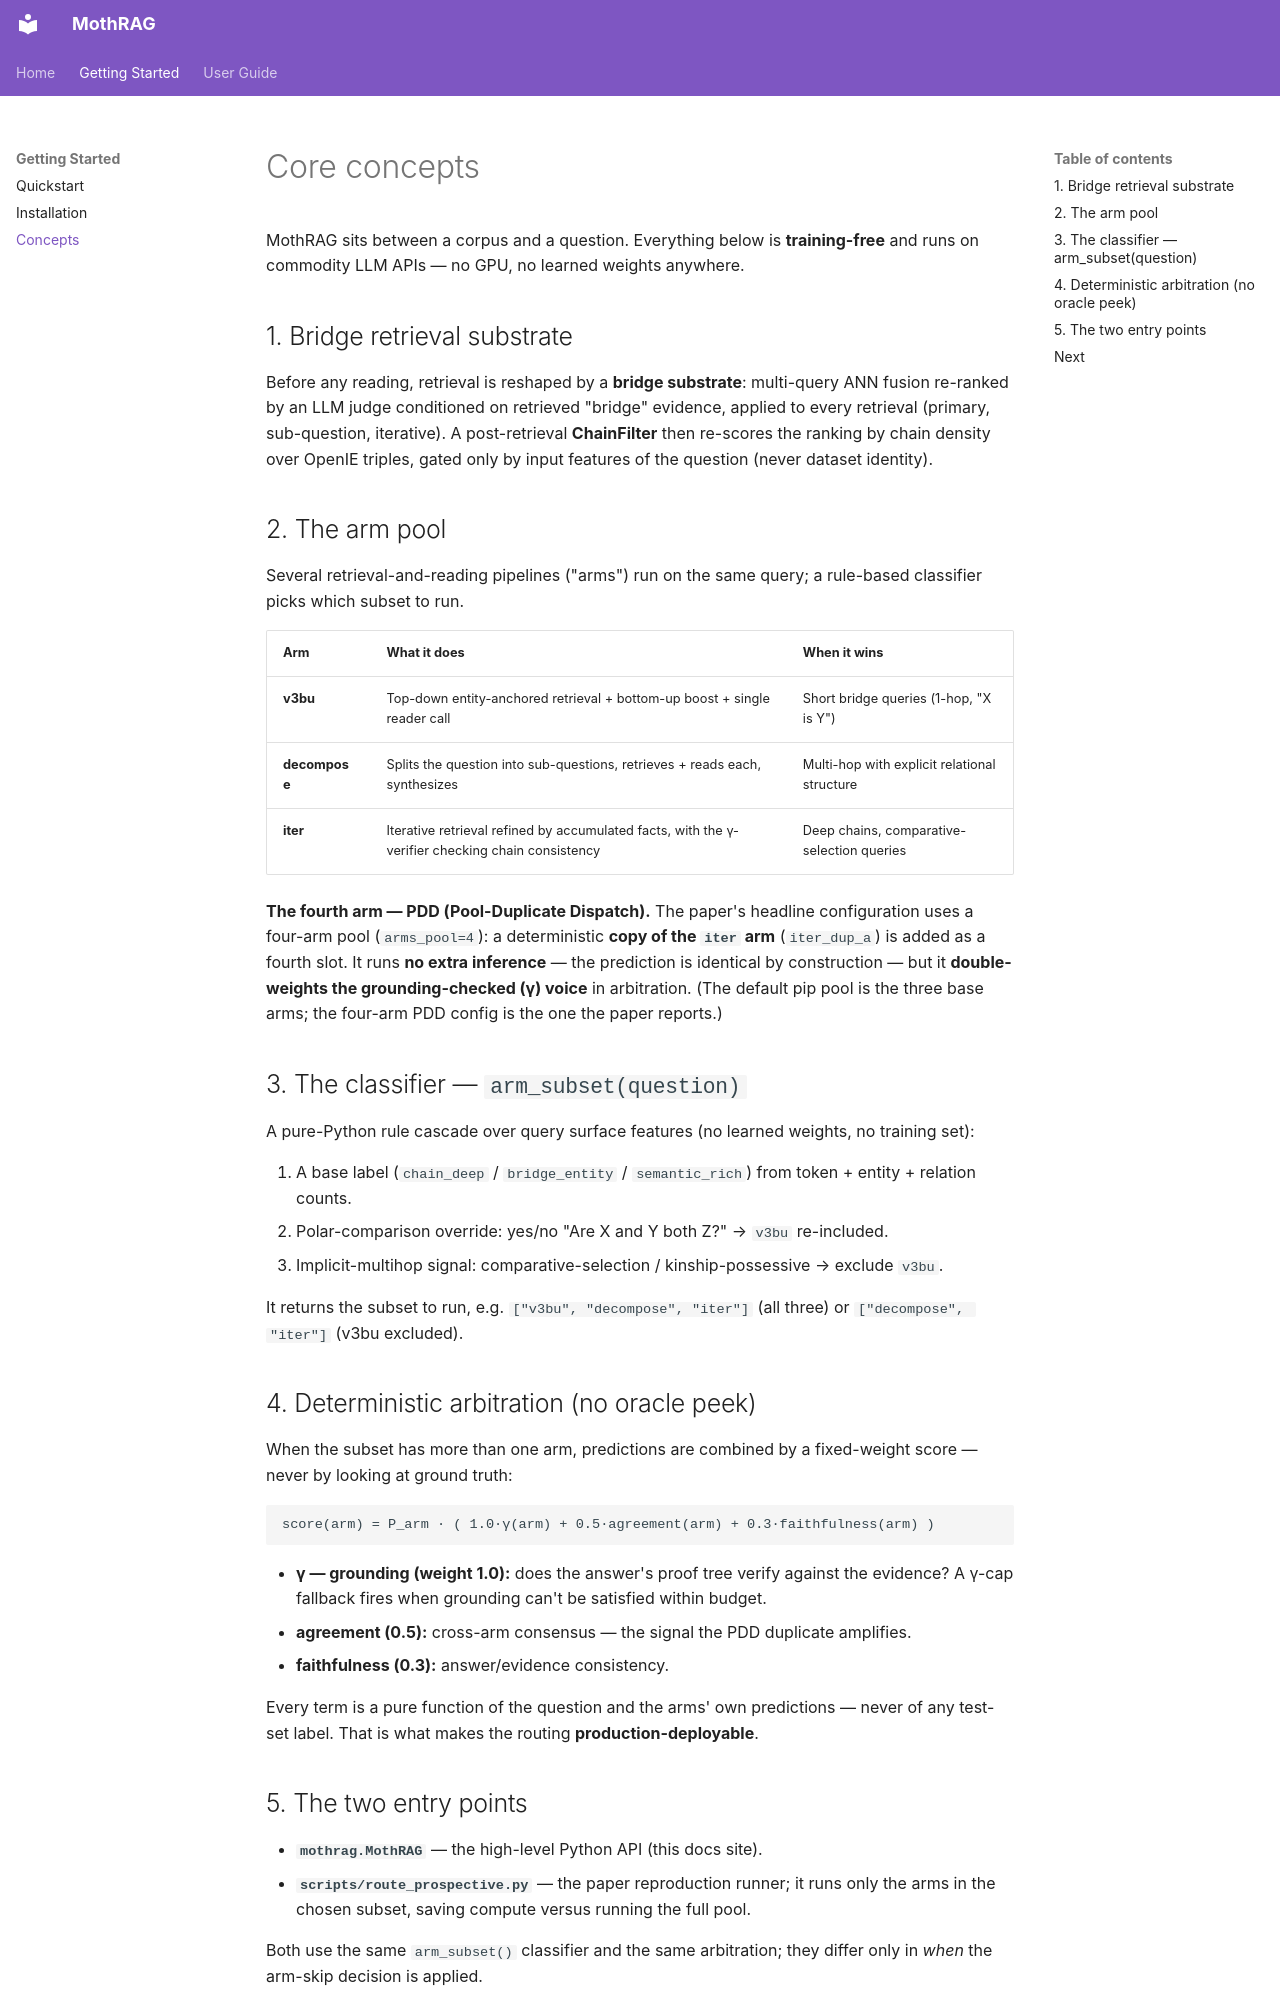

repository: juliangeymonat-jpg/mothrag · page: getting-started/concepts/index.html · generator: mkdocs

# Core concepts

MothRAG sits between a corpus and a question. Everything below is **training-free** and runs on commodity LLM APIs — no GPU, no learned weights anywhere.

## 1. Bridge retrieval substrate

Before any reading, retrieval is reshaped by a **bridge substrate**: multi-query ANN fusion re-ranked by an LLM judge conditioned on retrieved "bridge" evidence, applied to every retrieval (primary, sub-question, iterative). A post-retrieval **ChainFilter** then re-scores the ranking by chain density over OpenIE triples, gated only by input features of the question (never dataset identity).

## 2. The arm pool

Several retrieval-and-reading pipelines ("arms") run on the same query; a rule-based classifier picks which subset to run.

| Arm | What it does | When it wins |
|---|---|---|
| **v3bu** | Top-down entity-anchored retrieval + bottom-up boost + single reader call | Short bridge queries (1-hop, "X is Y") |
| **decompose** | Splits the question into sub-questions, retrieves + reads each, synthesizes | Multi-hop with explicit relational structure |
| **iter** | Iterative retrieval refined by accumulated facts, with the γ-verifier checking chain consistency | Deep chains, comparative-selection queries |

**The fourth arm — PDD (Pool-Duplicate Dispatch).** The paper's headline configuration uses a four-arm pool (`arms_pool=4`): a deterministic **copy of the `iter` arm** (`iter_dup_a`) is added as a fourth slot. It runs **no extra inference** — the prediction is identical by construction — but it **double-weights the grounding-checked (γ) voice** in arbitration. (The default pip pool is the three base arms; the four-arm PDD config is the one the paper reports.)

## 3. The classifier — `arm_subset(question)`

A pure-Python rule cascade over query surface features (no learned weights, no training set):

1. A base label (`chain_deep` / `bridge_entity` / `semantic_rich`) from token + entity + relation counts.
2. Polar-comparison override: yes/no "Are X and Y both Z?" → `v3bu` re-included.
3. Implicit-multihop signal: comparative-selection / kinship-possessive → exclude `v3bu`.

It returns the subset to run, e.g. `["v3bu", "decompose", "iter"]` (all three) or `["decompose", "iter"]` (v3bu excluded).

## 4. Deterministic arbitration (no oracle peek)

When the subset has more than one arm, predictions are combined by a fixed-weight score — never by looking at ground truth:

```
score(arm) = P_arm · ( 1.0·γ(arm) + 0.5·agreement(arm) + 0.3·faithfulness(arm) )
```

- **γ — grounding (weight 1.0):** does the answer's proof tree verify against the evidence? A γ-cap fallback fires when grounding can't be satisfied within budget.
- **agreement (0.5):** cross-arm consensus — the signal the PDD duplicate amplifies.
- **faithfulness (0.3):** answer/evidence consistency.

Every term is a pure function of the question and the arms' own predictions — never of any test-set label. That is what makes the routing **production-deployable**.
